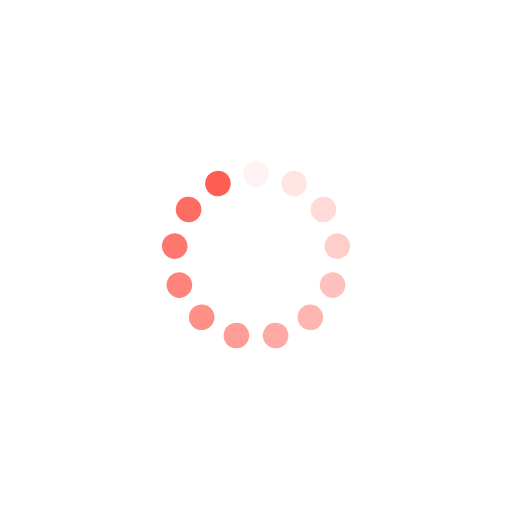
t = 0.00 s
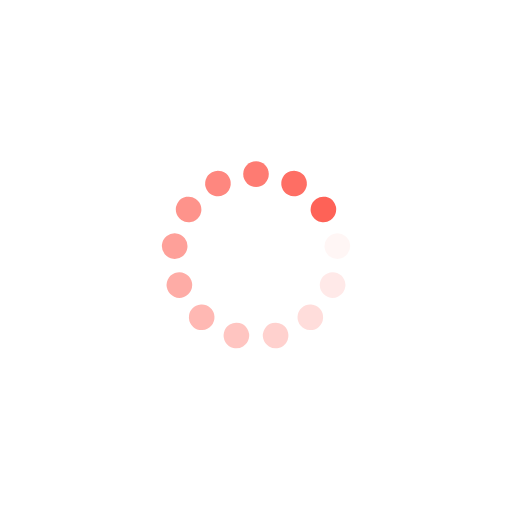
t = 0.37 s
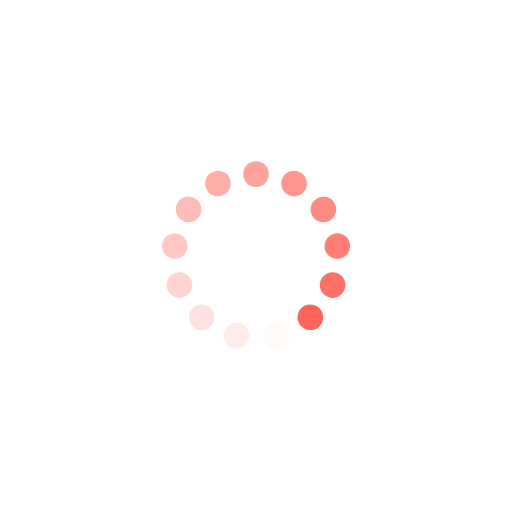
t = 0.74 s
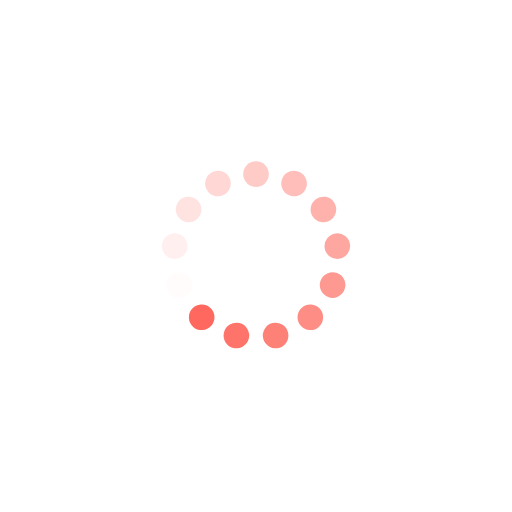
t = 1.10 s

The animated SVG that drew these frames (rendered in a browser with its animation timeline set to each time). Animation: 13 SMIL elements (animate=13); one cycle of 1.47 s, repeats indefinitely.

<svg xmlns="http://www.w3.org/2000/svg" viewBox="0 0 100 100" preserveAspectRatio="xMidYMid" width="200" height="200" style="shape-rendering: auto; display: block; background: rgb(255, 255, 255);" xmlns:xlink="http://www.w3.org/1999/xlink"><g><g transform="rotate(0 50 50)">
  <rect fill="#fe5f54" height="5" width="5" ry="2.5" rx="2.5" y="31.5" x="47.5">
    <animate repeatCount="indefinite" begin="-1.3574660633484164s" dur="1.4705882352941175s" keyTimes="0;1" values="1;0" attributeName="opacity"></animate>
  </rect>
</g><g transform="rotate(27.692307692307693 50 50)">
  <rect fill="#fe5f54" height="5" width="5" ry="2.5" rx="2.5" y="31.5" x="47.5">
    <animate repeatCount="indefinite" begin="-1.244343891402715s" dur="1.4705882352941175s" keyTimes="0;1" values="1;0" attributeName="opacity"></animate>
  </rect>
</g><g transform="rotate(55.38461538461539 50 50)">
  <rect fill="#fe5f54" height="5" width="5" ry="2.5" rx="2.5" y="31.5" x="47.5">
    <animate repeatCount="indefinite" begin="-1.1312217194570136s" dur="1.4705882352941175s" keyTimes="0;1" values="1;0" attributeName="opacity"></animate>
  </rect>
</g><g transform="rotate(83.07692307692308 50 50)">
  <rect fill="#fe5f54" height="5" width="5" ry="2.5" rx="2.5" y="31.5" x="47.5">
    <animate repeatCount="indefinite" begin="-1.0180995475113122s" dur="1.4705882352941175s" keyTimes="0;1" values="1;0" attributeName="opacity"></animate>
  </rect>
</g><g transform="rotate(110.76923076923077 50 50)">
  <rect fill="#fe5f54" height="5" width="5" ry="2.5" rx="2.5" y="31.5" x="47.5">
    <animate repeatCount="indefinite" begin="-0.9049773755656109s" dur="1.4705882352941175s" keyTimes="0;1" values="1;0" attributeName="opacity"></animate>
  </rect>
</g><g transform="rotate(138.46153846153845 50 50)">
  <rect fill="#fe5f54" height="5" width="5" ry="2.5" rx="2.5" y="31.5" x="47.5">
    <animate repeatCount="indefinite" begin="-0.7918552036199095s" dur="1.4705882352941175s" keyTimes="0;1" values="1;0" attributeName="opacity"></animate>
  </rect>
</g><g transform="rotate(166.15384615384616 50 50)">
  <rect fill="#fe5f54" height="5" width="5" ry="2.5" rx="2.5" y="31.5" x="47.5">
    <animate repeatCount="indefinite" begin="-0.6787330316742082s" dur="1.4705882352941175s" keyTimes="0;1" values="1;0" attributeName="opacity"></animate>
  </rect>
</g><g transform="rotate(193.84615384615384 50 50)">
  <rect fill="#fe5f54" height="5" width="5" ry="2.5" rx="2.5" y="31.5" x="47.5">
    <animate repeatCount="indefinite" begin="-0.5656108597285068s" dur="1.4705882352941175s" keyTimes="0;1" values="1;0" attributeName="opacity"></animate>
  </rect>
</g><g transform="rotate(221.53846153846155 50 50)">
  <rect fill="#fe5f54" height="5" width="5" ry="2.5" rx="2.5" y="31.5" x="47.5">
    <animate repeatCount="indefinite" begin="-0.45248868778280543s" dur="1.4705882352941175s" keyTimes="0;1" values="1;0" attributeName="opacity"></animate>
  </rect>
</g><g transform="rotate(249.23076923076923 50 50)">
  <rect fill="#fe5f54" height="5" width="5" ry="2.5" rx="2.5" y="31.5" x="47.5">
    <animate repeatCount="indefinite" begin="-0.3393665158371041s" dur="1.4705882352941175s" keyTimes="0;1" values="1;0" attributeName="opacity"></animate>
  </rect>
</g><g transform="rotate(276.9230769230769 50 50)">
  <rect fill="#fe5f54" height="5" width="5" ry="2.5" rx="2.5" y="31.5" x="47.5">
    <animate repeatCount="indefinite" begin="-0.22624434389140272s" dur="1.4705882352941175s" keyTimes="0;1" values="1;0" attributeName="opacity"></animate>
  </rect>
</g><g transform="rotate(304.61538461538464 50 50)">
  <rect fill="#fe5f54" height="5" width="5" ry="2.5" rx="2.5" y="31.5" x="47.5">
    <animate repeatCount="indefinite" begin="-0.11312217194570136s" dur="1.4705882352941175s" keyTimes="0;1" values="1;0" attributeName="opacity"></animate>
  </rect>
</g><g transform="rotate(332.3076923076923 50 50)">
  <rect fill="#fe5f54" height="5" width="5" ry="2.5" rx="2.5" y="31.5" x="47.5">
    <animate repeatCount="indefinite" begin="0s" dur="1.4705882352941175s" keyTimes="0;1" values="1;0" attributeName="opacity"></animate>
  </rect>
</g><g></g></g><!-- [ldio] generated by https://loading.io --></svg>
